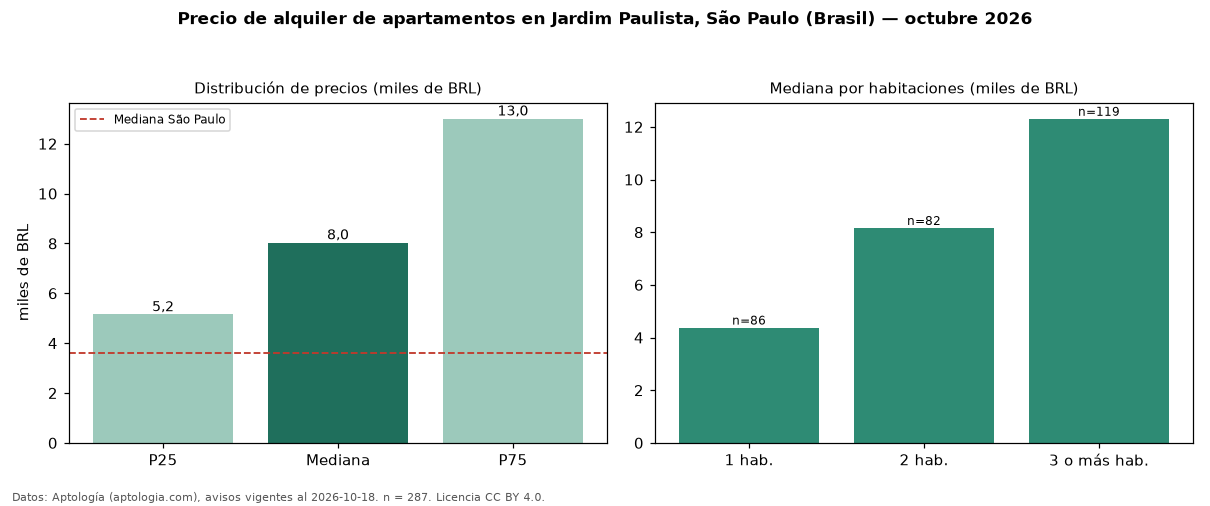

Data behind this chart, as committed beside it:
seccion, metrica, valor, moneda, n
precio, p25, 5150, BRL, 287
precio, mediana, 8033, BRL, 287
precio, p75, 13000, BRL, 287
precio, minimo, 1900, BRL, 287
precio, maximo, 30000, BRL, 287
m2, mediana_precio_m2, 87.67, BRL, 282
m2, area_mediana_m2, 103.0, m2, 282
admin, mediana_admin_mes, 2278, BRL, 285
banos, mediana_banos, 2.0, , 
parqueadero, pct_con_parqueadero, 96.0, %, 272
habitaciones, 1, 4379, BRL, 86
habitaciones, 2, 8162, BRL, 82
habitaciones, 3+, 12306, BRL, 119
ciudad, mediana_ciudad_referencia, 3621, BRL, 
ciudad, mediana_m2_ciudad, 63.16, BRL, 
fuente, fecha_datos, 2026-10-18, , 
fuente, atribucion, https://www.aptologia.com/br/aluguel/sao…, , 
fuente, licencia, CC BY 4.0, , 
